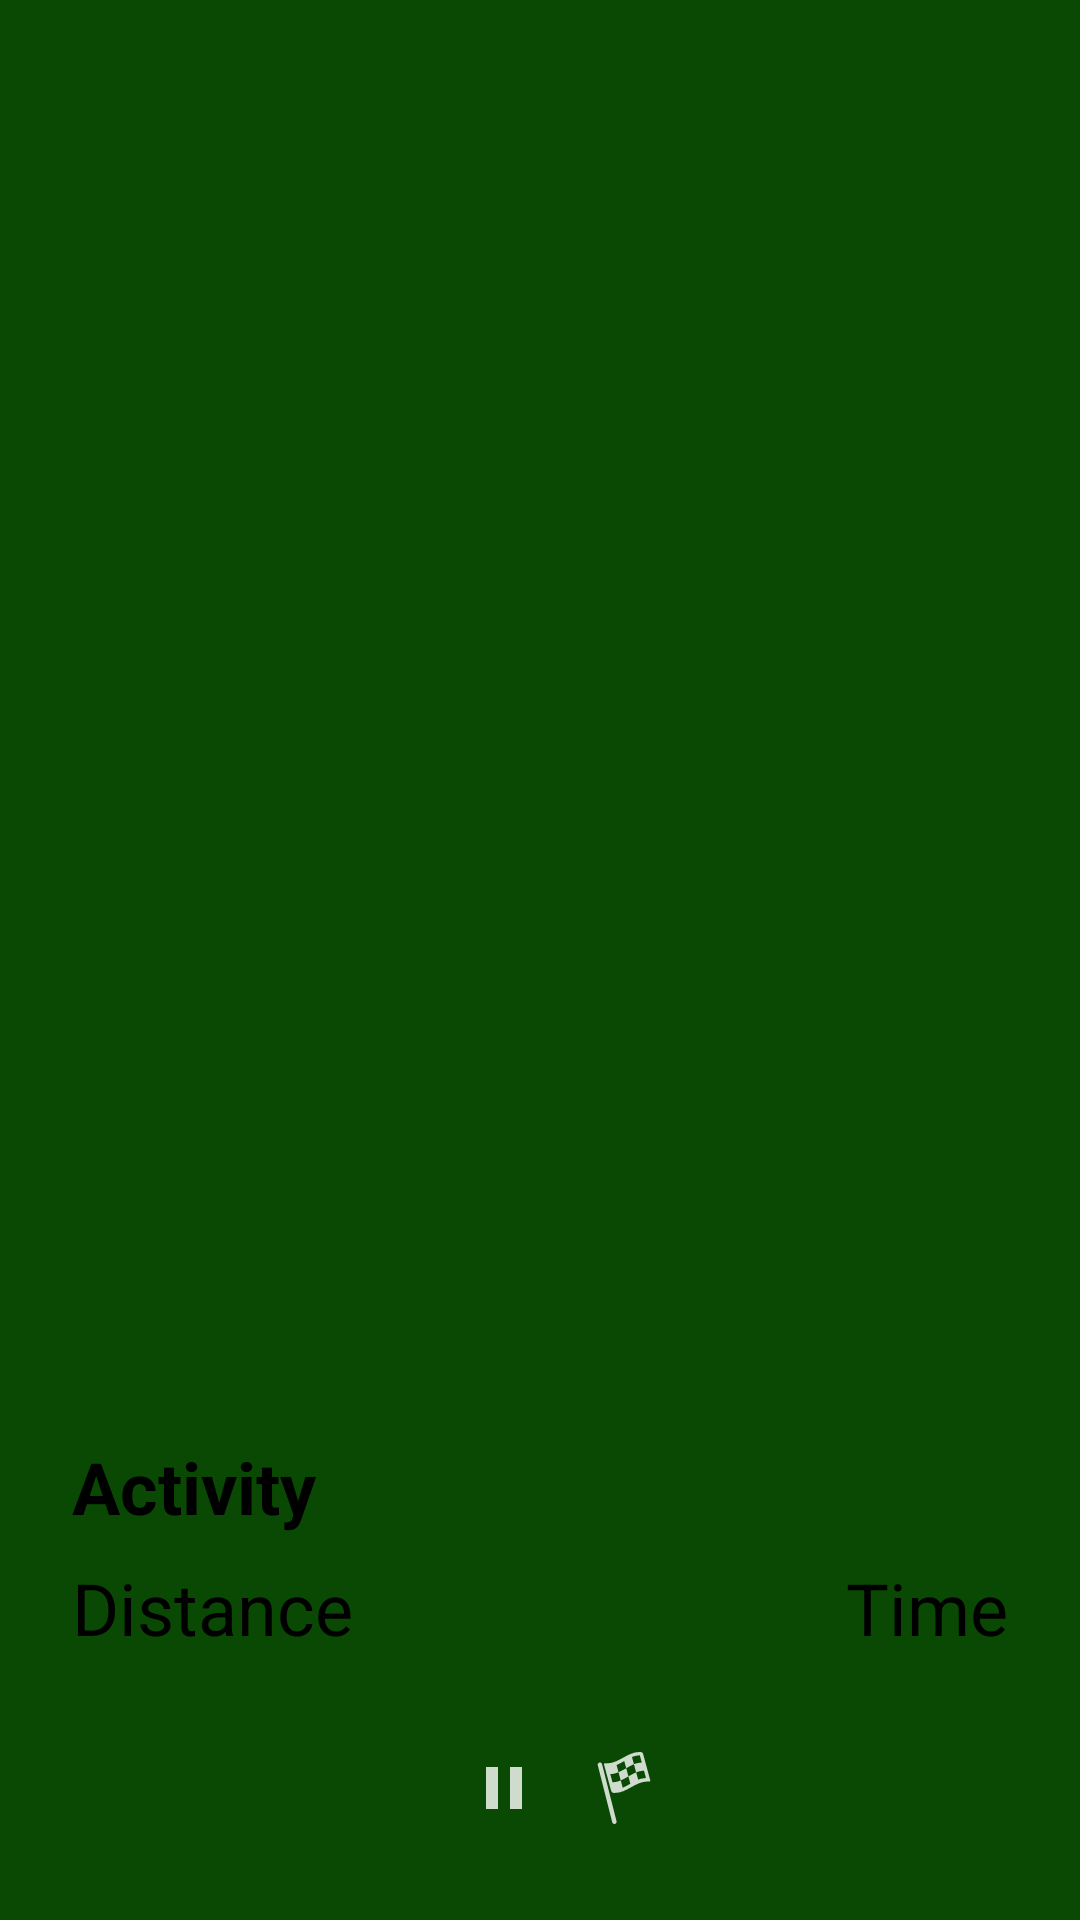

The Android layout XML behind this screen, and the referenced resources:
<!-- AndroidManifest.xml: application theme Theme.Activity -->
<!-- res/layout/started_activity_fragment.xml -->
<?xml version="1.0" encoding="utf-8"?>
<androidx.constraintlayout.widget.ConstraintLayout xmlns:android="http://schemas.android.com/apk/res/android"
    xmlns:app="http://schemas.android.com/apk/res-auto"
    xmlns:tools="http://schemas.android.com/tools"
    android:layout_width="match_parent"
    android:layout_height="match_parent"
    android:background="#0A4903">


    <androidx.constraintlayout.widget.ConstraintLayout
        android:layout_width="match_parent"
        android:layout_height="wrap_content"
        android:background="@drawable/new_activity_shape"
        app:layout_constraintBottom_toBottomOf="parent"
        tools:layout_editor_absoluteX="0dp">

        <TextView
            android:id="@+id/activity_name"
            android:layout_width="wrap_content"
            android:layout_height="wrap_content"
            android:layout_marginHorizontal="24dp"
            android:layout_marginTop="32dp"
            android:text="Activity"
            android:textColor="@color/black"
            android:textSize="24sp"
            android:textStyle="bold"
            app:layout_constraintStart_toStartOf="parent"
            app:layout_constraintTop_toTopOf="parent" />

        <TextView
            android:id="@+id/distance"
            android:layout_width="wrap_content"
            android:layout_height="wrap_content"
            android:layout_marginHorizontal="24dp"
            android:layout_marginTop="8dp"
            android:text="Distance"
            android:textColor="@color/black"
            android:textSize="24sp"
            app:layout_constraintStart_toStartOf="parent"
            app:layout_constraintTop_toBottomOf="@id/activity_name" />

        <TextView
            android:id="@+id/time"
            android:layout_width="wrap_content"
            android:layout_height="wrap_content"
            android:layout_marginTop="8dp"
            android:layout_marginHorizontal="24dp"
            android:text="Time"
            android:textColor="@color/black"
            android:textSize="24sp"
            app:layout_constraintEnd_toEndOf="parent"
            app:layout_constraintTop_toBottomOf="@id/activity_name" />

        <ImageView
            android:id="@+id/imageView4"
            android:layout_width="wrap_content"
            android:layout_height="wrap_content"
            android:layout_marginTop="32dp"
            android:paddingBottom="32dp"
            app:layout_constraintEnd_toEndOf="parent"
            app:layout_constraintStart_toEndOf="@id/imageView2"
            app:layout_constraintTop_toBottomOf="@id/distance"
            app:srcCompat="@drawable/ic_finish_button" />

        <ImageView
            android:id="@+id/imageView2"
            android:layout_width="wrap_content"
            android:layout_height="wrap_content"
            android:layout_marginTop="32dp"
            android:layout_marginHorizontal="16dp"
            app:layout_constraintEnd_toStartOf="@id/imageView4"
            app:layout_constraintHorizontal_chainStyle="packed"
            app:layout_constraintStart_toStartOf="parent"
            app:layout_constraintTop_toBottomOf="@id/distance"
            app:srcCompat="@drawable/ic_pause_button" />
    </androidx.constraintlayout.widget.ConstraintLayout>

    <ImageView
        android:id="@+id/back_button"
        android:layout_width="wrap_content"
        android:layout_height="wrap_content"
        android:padding="16dp"
        app:layout_constraintStart_toStartOf="parent"
        app:layout_constraintTop_toTopOf="parent"
        app:srcCompat="@drawable/ic_back_btn" />

</androidx.constraintlayout.widget.ConstraintLayout>
<!-- resources referenced by this layout -->
<resources>
  <!-- drawable ic_finish_button: vector/xml drawable (drawable-anydpi, 2226 chars, omitted) -->
  <!-- drawable ic_pause_button (drawable-anydpi) -->
  <vector xmlns:android="http://schemas.android.com/apk/res/android"
      android:width="24dp"
      android:height="24dp"
      android:viewportWidth="24"
      android:viewportHeight="24"
      android:tint="#FFFFFF"
      android:alpha="0.8">
    <path
        android:pathData="M6,5H10V19H6V5ZM14,5H18V19H14V5Z"
        android:fillColor="#4B09F3"/>
  </vector>
  <style name="Theme.Activity" parent="Theme.MaterialComponents.DayNight.NoActionBar">
          
          <item name="colorPrimary">@color/purple_500</item>
          <item name="colorPrimaryVariant">@color/purple_700</item>
          <item name="colorOnPrimary">@color/white</item>
          
          <item name="colorSecondary">@color/teal_200</item>
          <item name="colorSecondaryVariant">@color/teal_700</item>
          <item name="colorOnSecondary">@color/black</item>
          
          <item name="android:statusBarColor" tools:targetApi="l">?attr/colorPrimaryVariant</item>
          
          <item name="textInputStyle">@style/Widget.MaterialComponents.TextInputLayout.OutlinedBox</item>
          <item name="android:fontFamily">sans-serif</item>
          <item name="colorControlActivated">@color/design_default_color_primary</item>
          <item name="colorControlNormal">@color/black</item>
          <item name="android:textColor">@color/black</item>
      </style>
  <!-- not gathered from this repository: default colours our renderer supplied (Android Studio template values) -->
  <color name="purple_500">#FF6200EE</color>
  <color name="purple_700">#FF3700B3</color>
  <color name="teal_200">#FF03DAC5</color>
  <color name="teal_700">#FF018786</color>
  <color name="black">#FF000000</color>
  <color name="white">#FFFFFFFF</color>
</resources>
